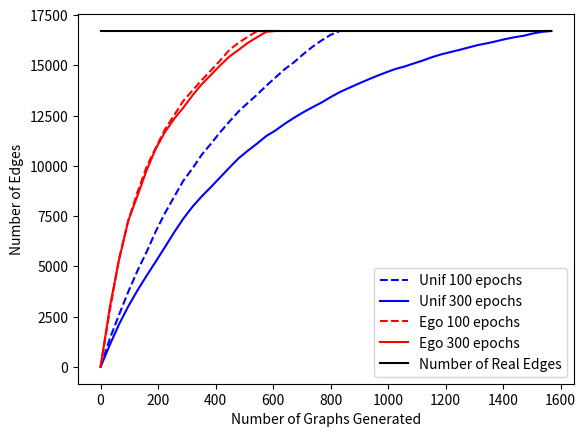

This chart was generated by the following Python code:

import matplotlib.pyplot as plt
import numpy as np





edge_numbers_train_unif_100ep = [0,1397,2588,3728,4773,5717,6746,7653,8464,9265,9879,10559,11103,11676,12203,12708,13131,13538,13981,14394,14806,15144,15546,15913,16236,16517,16708]
edge_numbers_train_unif_300ep = [0,1093,2113,3007,3800,4536,5243,5964,6698,7379,7975,8487,8950,9430,9913,10377,10755,11106,11483,
                                 11759,12090,12385,12658,12910,13146,13421,13669,13878,14082,14278,14469,14646,14815,14937,15089,
                                 15238,15404,15542,15657,15769,15889,16008,16098,16200,16308,16400,16474,16587,16669,16709]


edge_numbers_train_ego_100ep = [0,2805,5347,7266,8676,9951,10907,11818,12522,13241,13753,14270,14750,15246,15767,16124,16420,16697,16712]
edge_numbers_train_ego_300ep = [0,2961,5322,7257,8501,9777,10857,11682,12342,12901,13511,14064,14527,15001,15439,15772,16117,16396,16670,16709]

x_1 = range(0,32*len(edge_numbers_train_unif_100ep),32)
x_2 = range(0,32*len(edge_numbers_train_unif_300ep),32)
x_3 = range(0,32*len(edge_numbers_train_ego_100ep),32)
x_4 = range(0,32*len(edge_numbers_train_ego_300ep),32)

# plot lines
plt.plot(x_1, edge_numbers_train_unif_100ep, label = "Unif 100 epochs", color ='blue',linestyle = 'dashed')
plt.plot(x_2, edge_numbers_train_unif_300ep, label = "Unif 300 epochs", color ='blue')

plt.plot(x_3, edge_numbers_train_ego_100ep, label = "Ego 100 epochs", color = 'red',linestyle = 'dashed')
plt.plot(x_4, edge_numbers_train_ego_300ep, label = "Ego 300 epochs", color = 'red')


plt.plot(x_2,[16706 for i in range(len(x_2))], label = "Number of Real Edges", color='black')


plt.xlabel("Number of Graphs Generated")
plt.ylabel("Number of Edges")


plt.legend()
plt.show()